Run: headless pygame with SDL's dummy video driver; simulated clock (each Clock.tick advances the game by its frame time, no real sleeping); random seed 0; keys injected as events and as key.get_pressed() state; no mouse input.
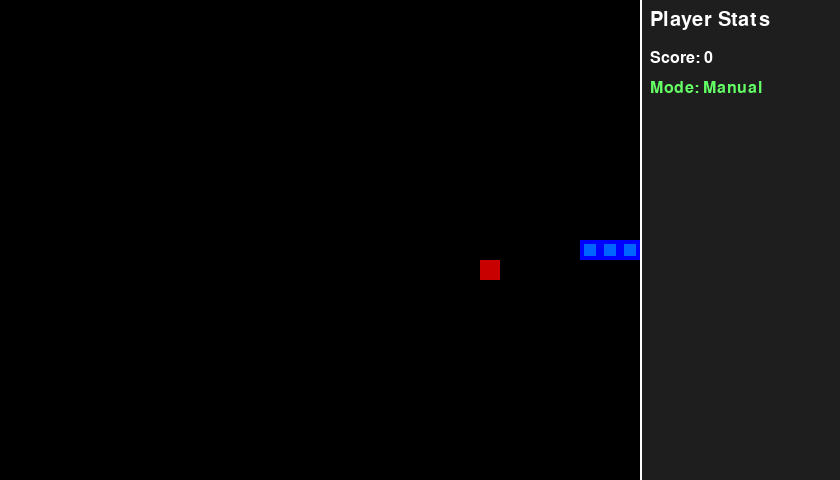
Frame 1 of 1 · flips 1–60 · no input (game ended)

The pygame program that drew these frames:

import pygame
import random
from enum import Enum
from collections import namedtuple

pygame.init()
font = pygame.font.Font(pygame.font.get_default_font(), 25)

class Direction(Enum):
    RIGHT = 1
    LEFT = 2
    UP = 3
    DOWN = 4

Point = namedtuple('Point', 'x, y')

# rgb colors
WHITE = (255, 255, 255)
RED = (200,0,0)
BLUE1 = (0, 0, 255)
BLUE2 = (0, 100, 255)
BLACK = (0,0,0)

BLOCK_SIZE = 20
SPEED = 15 # slower speed for human

class SnakeGameHuman:

    def __init__(self, w=640, h=480):
        self.w = w
        self.h = h
        self.ui_w = 200
        # init display
        self.display = pygame.display.set_mode((self.w + self.ui_w, self.h))
        pygame.display.set_caption('Snake - Human Player')
        self.clock = pygame.time.Clock()
        self.reset()


    def reset(self):
        # init game state
        self.direction = Direction.RIGHT

        self.head = Point(self.w/2, self.h/2)
        self.snake = [self.head,
                      Point(self.head.x-BLOCK_SIZE, self.head.y),
                      Point(self.head.x-(2*BLOCK_SIZE), self.head.y)]

        self.score = 0
        self.food = None
        self._place_food()


    def _place_food(self):
        x = random.randint(0, (self.w-BLOCK_SIZE )//BLOCK_SIZE )*BLOCK_SIZE
        y = random.randint(0, (self.h-BLOCK_SIZE )//BLOCK_SIZE )*BLOCK_SIZE
        self.food = Point(x, y)
        if self.food in self.snake:
            self._place_food()


    def play_step(self):
        # 1. collect user input
        for event in pygame.event.get():
            if event.type == pygame.QUIT:
                pygame.quit()
                quit()
            if event.type == pygame.KEYDOWN:
                if event.key == pygame.K_LEFT and self.direction != Direction.RIGHT:
                    self.direction = Direction.LEFT
                elif event.key == pygame.K_RIGHT and self.direction != Direction.LEFT:
                    self.direction = Direction.RIGHT
                elif event.key == pygame.K_UP and self.direction != Direction.DOWN:
                    self.direction = Direction.UP
                elif event.key == pygame.K_DOWN and self.direction != Direction.UP:
                    self.direction = Direction.DOWN
        
        # 2. move
        self._move(self.direction) # update the head
        self.snake.insert(0, self.head)
        
        # 3. check if game over
        game_over = False
        if self._is_collision():
            game_over = True
            return game_over, self.score

        # 4. place new food or just move
        if self.head == self.food:
            self.score += 1
            self._place_food()
        else:
            self.snake.pop()
        
        # 5. update ui and clock
        self._update_ui()
        self.clock.tick(SPEED)
        # 6. return game over and score
        return game_over, self.score


    def _is_collision(self):
        # hits boundary
        if self.head.x > self.w - BLOCK_SIZE or self.head.x < 0 or self.head.y > self.h - BLOCK_SIZE or self.head.y < 0:
            return True
        # hits itself
        if self.head in self.snake[1:]:
            return True

        return False


    def _update_ui(self):
        self.display.fill(BLACK)
        
        # Draw UI sidebar background
        pygame.draw.rect(self.display, (30, 30, 30), pygame.Rect(self.w, 0, self.ui_w, self.h))
        pygame.draw.line(self.display, WHITE, (self.w, 0), (self.w, self.h), 2)

        for pt in self.snake:
            pygame.draw.rect(self.display, BLUE1, pygame.Rect(pt.x, pt.y, BLOCK_SIZE, BLOCK_SIZE))
            pygame.draw.rect(self.display, BLUE2, pygame.Rect(pt.x+4, pt.y+4, 12, 12))

        pygame.draw.rect(self.display, RED, pygame.Rect(self.food.x, self.food.y, BLOCK_SIZE, BLOCK_SIZE))

        # Render Stats in Sidebar
        ui_x = self.w + 10
        
        title_font = pygame.font.Font(pygame.font.get_default_font(), 20)
        stats_font = pygame.font.Font(pygame.font.get_default_font(), 16)
        
        title_text = title_font.render("Player Stats", True, WHITE)
        self.display.blit(title_text, [ui_x, 10])

        score_text = stats_font.render(f"Score: {self.score}", True, WHITE)
        self.display.blit(score_text, [ui_x, 50])
        
        mode_text = stats_font.render("Mode: Manual", True, (100, 255, 100))
        self.display.blit(mode_text, [ui_x, 80])

        pygame.display.flip()


    def _move(self, direction):
        x = self.head.x
        y = self.head.y
        if direction == Direction.RIGHT:
            x += BLOCK_SIZE
        elif direction == Direction.LEFT:
            x -= BLOCK_SIZE
        elif direction == Direction.DOWN:
            y += BLOCK_SIZE
        elif direction == Direction.UP:
            y -= BLOCK_SIZE

        self.head = Point(x, y)

if __name__ == '__main__':
    game = SnakeGameHuman()
    
    # game loop
    while True:
        game_over, score = game.play_step()
        
        if game_over == True:
            break
            
    print('Final Score', score)
    pygame.quit()
